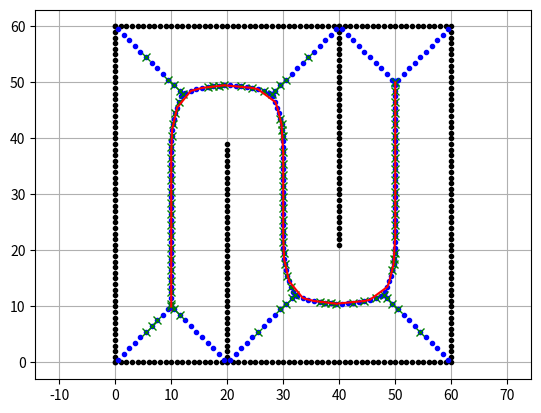

Reproduce this figure in Python.
#! /usr/bin/python3
# -*- coding: utf-8 -*-

"""

Voronoi roadmap planning
[redacted]

"""

import numpy as np
import math
import scipy.spatial
import matplotlib.pyplot as plt

# 全局变量
KNN = 10  # 邻居点个数
MAX_DISTANCE = 30.0  # 两邻居之间的最长距离

# 节点类
class Node:
    def __init__(self, index, cost, prev_index = -1):
        self.index_ = index
        self.cost_ = cost
        self.prev_index_ = prev_index

# KD树类
class KDTree:
    def __init__(self, data):
        # 输入的data为numpy数组
        self.kd_tree_ = scipy.spatial.KDTree(data)

    # 查找KD树中离给出点最近的k个点
    def searchKNeighbor(self, search_datas, k = 1):
        distances, indexes = [],[]
        for data in search_datas:
            distance, index = self.kd_tree_.query(data, k)
            distances.append(distance)
            indexes.append(index)
        return distances, indexes
    
    # 查找KD树中离给出点距离小于thred的点
    def searchRangeNeighbor(self, search_datas, thred):
        indexes = []
        for data in search_datas:
            index = self.kd_tree_.query_ball_tree(data, thred)
            indexes.append(index)
        return indexes

# 生成采样图
def generateSamplingMap(sx, sy, gx, gy, ox, oy):
    obstacle_points = np.vstack((ox, oy)).T
    # 加入维诺图采样
    voronoi_map = scipy.spatial.Voronoi(obstacle_points)
    sample_x, sample_y = [], []
    for point in voronoi_map.vertices:
        sample_x.append(point[0])
        sample_y.append(point[1])
    # 加入起点和终点
    sample_x.append(sx)
    sample_x.append(gx)
    sample_y.append(sy)
    sample_y.append(gy)
    return sample_x, sample_y

# 判断是否发生碰撞
def isCollision(sx, sy, ex, ey, obstacle_kdtree, robot_size):
    distance = math.sqrt((ex - sx) ** 2 + (ey - sy) ** 2)
    theta = math.atan2(ey - sy, ex - sx)
    steps = math.floor(distance / robot_size)
    if distance > MAX_DISTANCE:
        return True
    for i in range(0, steps):
        x = sx + i * robot_size * math.cos(theta)
        y = sy + i * robot_size * math.sin(theta)
        distances, _ = obstacle_kdtree.searchKNeighbor(np.array([[x, y]]))
        if distances[0] <= robot_size:
            return True
    distances, _ = obstacle_kdtree.searchKNeighbor(np.array([[ex, ey]]))
    if distances[0] <= robot_size:
        return True
    return False
# 生成路图
def generateRoadMap(sample_x, sample_y, ox, oy, robot_size):
    roadmap = []
    # 构建采样点KD树
    sample_map_kdtree= KDTree(np.vstack((sample_x, sample_y)).T)
    # 构建障碍物KD树
    obstacle_kdtree = KDTree(np.vstack((ox, oy)).T)
    sample_length = len(sample_x)
    for (i, x, y) in zip(range(sample_length), sample_x, sample_y):
        # 遍历采样图中的每一个点，找到离其最近的knn个点下标
        _, indexes = sample_map_kdtree.searchKNeighbor(np.array([[x, y]]), KNN)
        indexes = indexes[0]
        # 判断到这knn个点的路径是否与障碍物发生碰撞
        no_collision_indexes = []
        for index in indexes:
            if not isCollision(x, y, sample_x[index], sample_y[index], obstacle_kdtree, robot_size):
                no_collision_indexes.append(index)
        roadmap.append(no_collision_indexes)
    return roadmap

# 进行Dijkstra搜索
def dijkstraSearch(sample_x, sample_y, roadmap):
    # 初始化开放集合和关闭集合
    close_set, open_set = dict(), dict()
    # 初始化起点节点，初始化终点节点
    start_node = Node(len(sample_x) - 2, 0.0)
    end_node = Node(len(sample_x) - 1, 0.0)
    # 将起点加入开放集合
    open_set[len(sample_x) - 2] = start_node
    # 开始进行Dijkstra搜索
    while True:
        # 判断开放集合中是否存在元素
        if not open_set:
            print("can not find a path")
            return None, None
        # 从开放集合中找到代价最小的元素
        current_node_index = min(open_set, key = lambda o: open_set[o].cost_)
        current_node = open_set[current_node_index]
        # 可视化当前搜索点
        if len(close_set.keys()) % 2 == 0:
            plt.plot(sample_x[current_node_index], sample_y[current_node_index], 'xg')
            plt.pause(0.01)
        # 判断当前节点是否为最终节点
        if current_node.index_ == end_node.index_:
            print("find path")
            end_node = current_node
            break
        # 如果不是最终节点，将此节点从开放集合中删除，并加入关闭集合
        del open_set[current_node_index]
        close_set[current_node_index] = current_node
        # 判断当前节点邻居是否可以加入开放集合
        for neighbor_index in roadmap[current_node_index]:
            # 遍历当前节点的邻居
            # 构建邻居节点
            distance = math.sqrt((sample_x[neighbor_index] - sample_x[current_node_index]) ** 2 + (sample_y[neighbor_index] - sample_y[current_node_index]) ** 2)
            neighbor_node = Node(neighbor_index, current_node.cost_ + distance, current_node_index)
            # 判断邻居节点是否在关闭集合中
            if neighbor_index in close_set.keys():
                continue
            # 如果不在关闭集合中
            # 判断邻居节点是否在开放集合中
            if neighbor_index in open_set.keys():
                # 如果在开放集合中
                # 判断其与开放集合中相比代价是否更小
                if open_set[neighbor_index].cost_ > neighbor_node.cost_:
                    # 替代开放集合
                    open_set[neighbor_index] = neighbor_node
            else:
                # 如果不在开放集合中
                # 加入开放集合
                open_set[neighbor_index] = neighbor_node
    # 得到路径后
    current_node = end_node
    path_x = [sample_x[current_node.index_]]
    path_y = [sample_y[current_node.index_]]
    while True:
        current_node = close_set[current_node.prev_index_]
        path_x.append(sample_x[current_node.index_])
        path_y.append(sample_y[current_node.index_])
        if current_node.prev_index_ == -1:
            break
    path_x.reverse()
    path_y.reverse()
    return path_x, path_y


# VRM规划函数
def VRMPlanning(sx, sy, gx, gy, ox, oy, robot_size):
    # 第一步生成采样图
    sample_x, sample_y = generateSamplingMap(sx, sy, gx, gy, ox, oy)    
    # 可视化采样图
    plt.plot(sample_x, sample_y, '.b')

    # 第二步生成路图
    roadmap = generateRoadMap(sample_x, sample_y, ox, oy, robot_size)

    # 第三步进行Dijkstra搜索
    path_x, path_y = dijkstraSearch(sample_x, sample_y, roadmap)

    return path_x, path_y

# 主函数
def main():
    # 初始化起点和终点信息
    sx = 10.0  # [m]
    sy = 10.0  # [m]
    gx = 50.0  # [m]
    gy = 50.0  # [m]

    # 宽度信息
    robot_size = 5.0  # [m]

    # 初始化障碍物信息
    ox = []
    oy = []

    for i in range(60):
        ox.append(i)
        oy.append(0.0)
    for i in range(60):
        ox.append(60.0)
        oy.append(i)
    for i in range(61):
        ox.append(i)
        oy.append(60.0)
    for i in range(61):
        ox.append(0.0)
        oy.append(i)
    for i in range(40):
        ox.append(20.0)
        oy.append(i)
    for i in range(40):
        ox.append(40.0)
        oy.append(60.0 - i)
    
    # 初始化信息可视化
    plt.plot(ox, oy, ".k")
    plt.plot(sx, sy, "^r")
    plt.plot(gx, gy, "^c")
    plt.grid(True)
    plt.axis("equal")

    # 开始进行VRM规划
    path_x, path_y = VRMPlanning(sx, sy, gx, gy, ox, oy, robot_size)
    
    # 可视化最终路径
    plt.plot(path_x, path_y, 'r')
    plt.show()

if __name__ == "__main__":
    main()